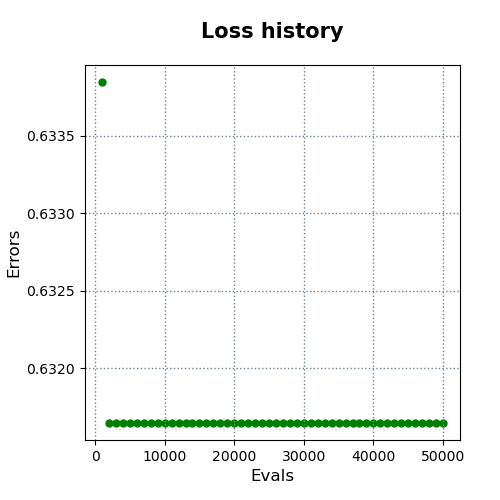

The table this chart was drawn from, first rows:
evals, errors
1000, 0.6338
2000, 0.6316
3000, 0.6316
4000, 0.6316
5000, 0.6316
6000, 0.6316
7000, 0.6316
8000, 0.6316
9000, 0.6316
10000, 0.6316
11000, 0.6316
12000, 0.6316
13000, 0.6316
14000, 0.6316
15000, 0.6316
16000, 0.6316
17000, 0.6316
18000, 0.6316
19000, 0.6316
20000, 0.6316
21000, 0.6316
22000, 0.6316
23000, 0.6316
24000, 0.6316
25000, 0.6316
26000, 0.6316
27000, 0.6316
28000, 0.6316
29000, 0.6316
30000, 0.6316
31000, 0.6316
32000, 0.6316
33000, 0.6316
34000, 0.6316
35000, 0.6316
36000, 0.6316
37000, 0.6316
38000, 0.6316
39000, 0.6316
40000, 0.6316
41000, 0.6316
42000, 0.6316
43000, 0.6316
44000, 0.6316
45000, 0.6316
46000, 0.6316
47000, 0.6316
48000, 0.6316
49000, 0.6316
50000, 0.6316
